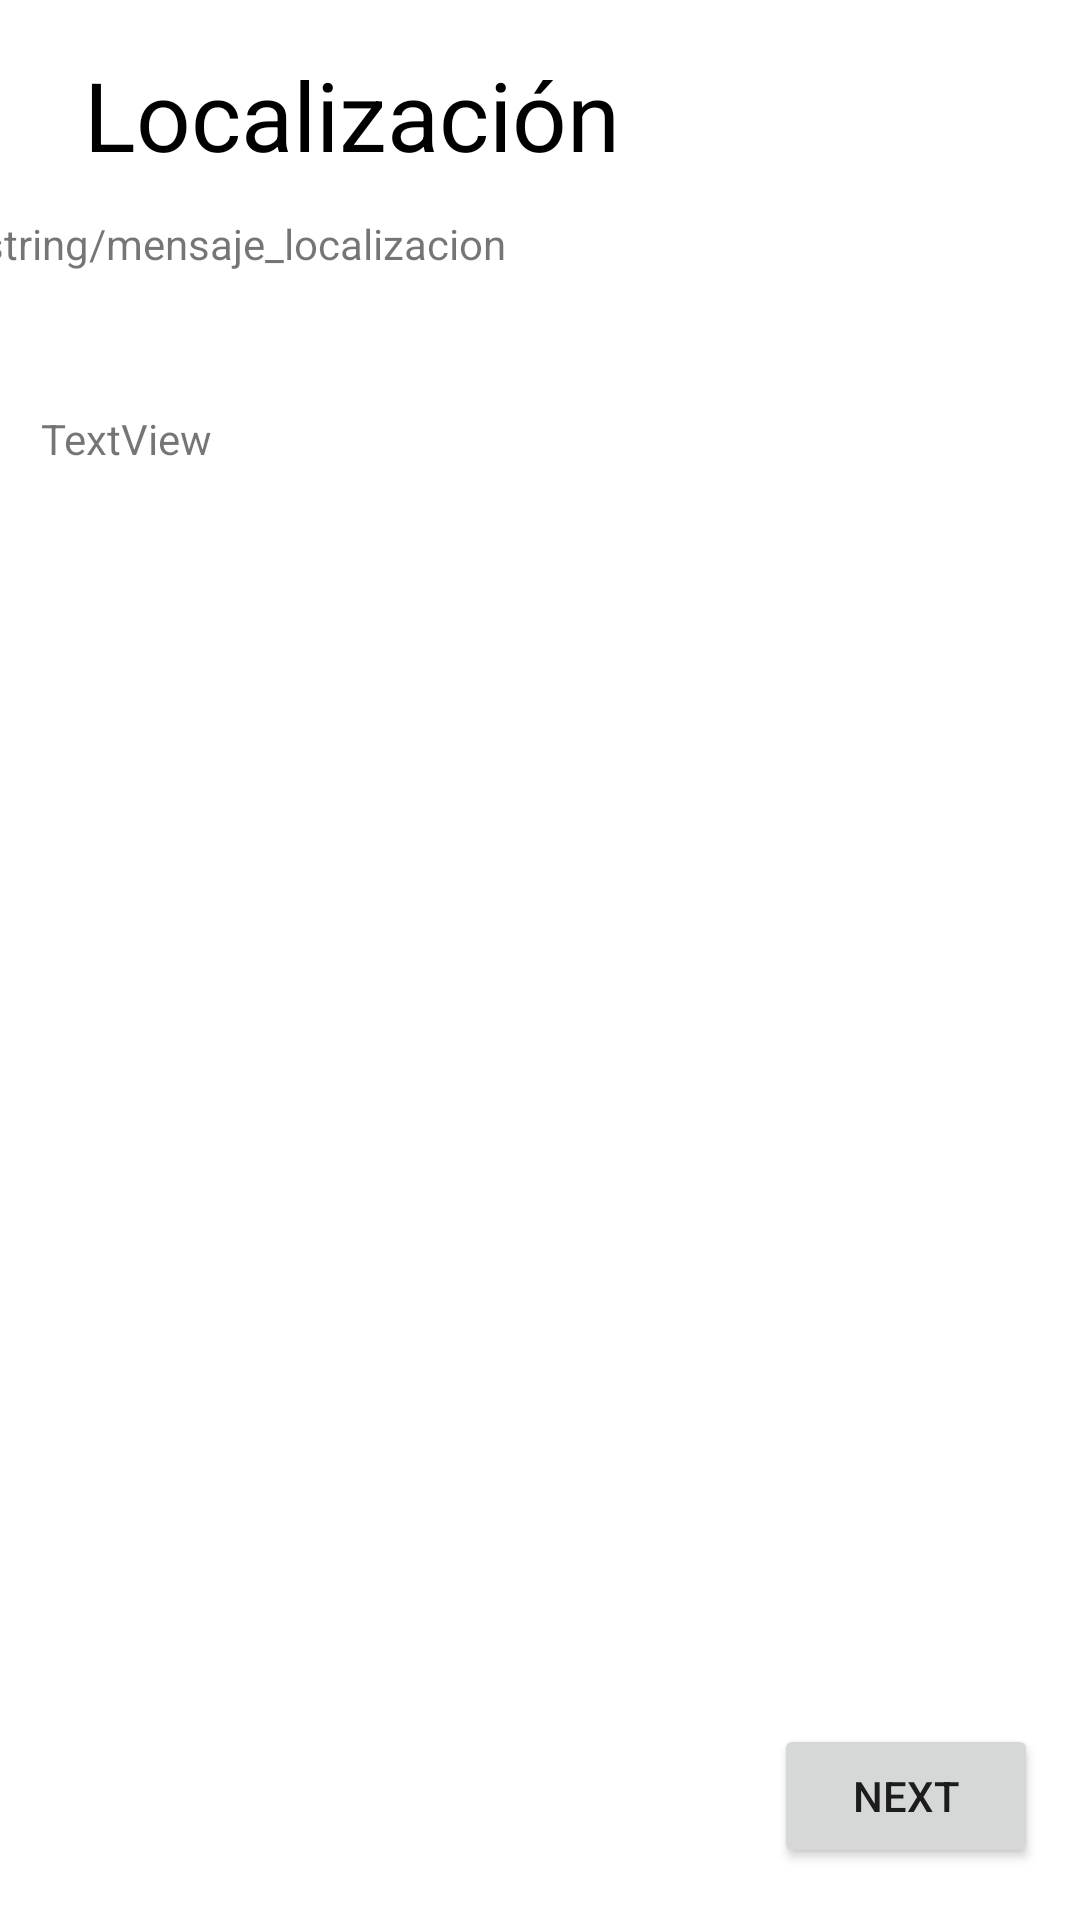

The Android layout XML behind this screen, and the referenced resources:
<!-- AndroidManifest.xml: application theme Theme.GeofencingTutorial -->
<!-- res/layout/fragmento_mostrar_ubicacion.xml -->
<?xml version="1.0" encoding="utf-8"?>
<androidx.constraintlayout.widget.ConstraintLayout xmlns:android="http://schemas.android.com/apk/res/android"
    xmlns:app="http://schemas.android.com/apk/res-auto"
    xmlns:tools="http://schemas.android.com/tools"
    android:layout_width="match_parent"
    android:layout_height="match_parent"
    tools:context=".fragments.FragmentoMostrarUbicacion">

    <TextView
        android:id="@+id/textView"
        android:layout_width="wrap_content"
        android:layout_height="wrap_content"
        android:text="Localización"
        android:textColor="@color/black"
        android:textSize="32dp"
        app:layout_constraintBottom_toBottomOf="parent"
        app:layout_constraintEnd_toEndOf="parent"
        app:layout_constraintHorizontal_bias="0.155"
        app:layout_constraintStart_toStartOf="parent"
        app:layout_constraintTop_toTopOf="parent"
        app:layout_constraintVertical_bias="0.028" />

    <TextView
        android:id="@+id/textView2"
        android:layout_width="396dp"
        android:layout_height="35dp"
        android:layout_marginTop="12dp"
        android:text="@string/mensaje_localizacion"
        app:layout_constraintEnd_toEndOf="parent"
        app:layout_constraintHorizontal_bias="0.533"
        app:layout_constraintStart_toStartOf="parent"
        app:layout_constraintTop_toBottomOf="@+id/textView" />

    <Button
        android:id="@+id/buttonNext"
        android:layout_width="wrap_content"
        android:layout_height="wrap_content"
        android:text="@string/next"
        app:layout_constraintBottom_toBottomOf="parent"
        app:layout_constraintEnd_toEndOf="parent"
        app:layout_constraintHorizontal_bias="0.949"
        app:layout_constraintStart_toStartOf="parent"
        app:layout_constraintTop_toBottomOf="@+id/textView2"
        app:layout_constraintVertical_bias="0.964" />

    <TextView
        android:id="@+id/latitudlongitud"
        android:layout_width="wrap_content"
        android:layout_height="wrap_content"
        android:layout_marginTop="30dp"
        android:text="TextView"
        app:layout_constraintBottom_toTopOf="@+id/buttonNext"
        app:layout_constraintEnd_toEndOf="parent"
        app:layout_constraintHorizontal_bias="0.045"
        app:layout_constraintStart_toStartOf="parent"
        app:layout_constraintTop_toBottomOf="@+id/textView2"
        app:layout_constraintVertical_bias="0.0" />
</androidx.constraintlayout.widget.ConstraintLayout>
<!-- resources referenced by this layout -->
<resources>
  <string name="next">Next</string>
  <style name="Theme.GeofencingTutorial" parent="Theme.MaterialComponents.DayNight.DarkActionBar">
      
          
          <item name="colorPrimary">@color/purple_500</item>
          <item name="colorPrimaryVariant">@color/purple_700</item>
          <item name="colorOnPrimary">@color/white</item>
          
          <item name="colorSecondary">@color/teal_200</item>
          <item name="colorSecondaryVariant">@color/teal_700</item>
          <item name="colorOnSecondary">@color/black</item>
          
          <item name="android:statusBarColor">?attr/colorPrimaryVariant</item>
          
      </style>
  <!-- not gathered from this repository: default colours our renderer supplied (Android Studio template values) -->
  <color name="purple_500">#FF6200EE</color>
  <color name="purple_700">#FF3700B3</color>
  <color name="teal_200">#FF03DAC5</color>
  <color name="teal_700">#FF018786</color>
  <color name="black">#FF000000</color>
  <color name="white">#FFFFFFFF</color>
</resources>
